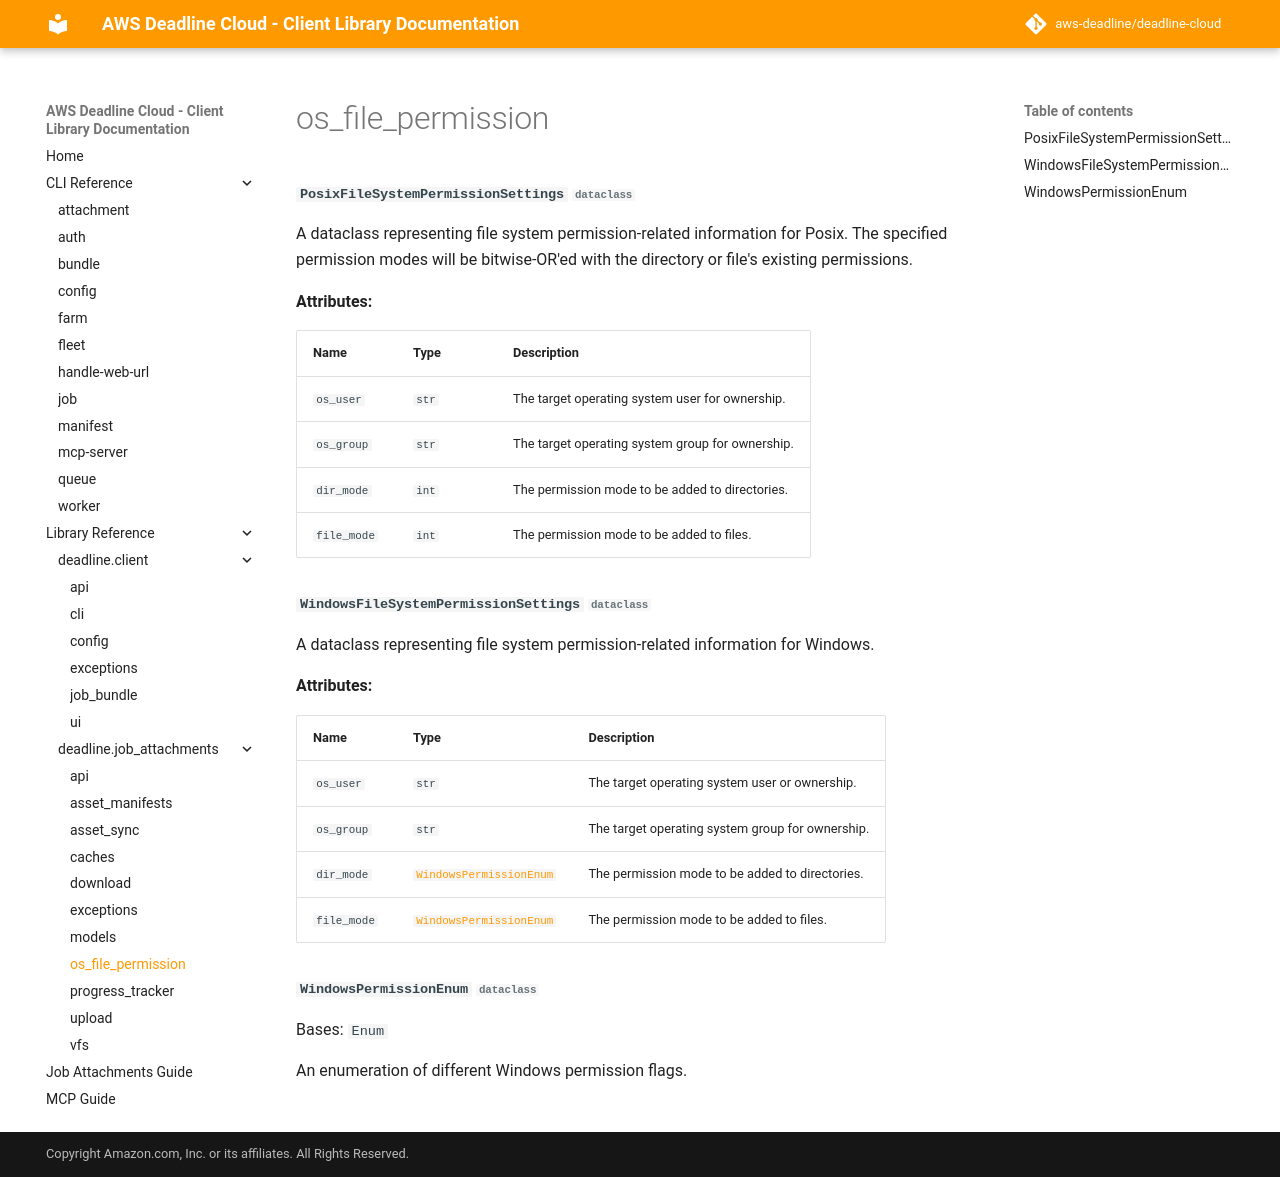

repository: rena-cheng/deadline-cloud · page: code_reference/job_attachments_os_file_permission/index.html · generator: mkdocs

#### ::: deadline.job_attachments.os_file_permission
